Run: headless pygame with SDL's dummy video driver; simulated clock (each Clock.tick advances the game by its frame time, no real sleeping); random seed 0; keys injected as events and as key.get_pressed() state; no mouse input.
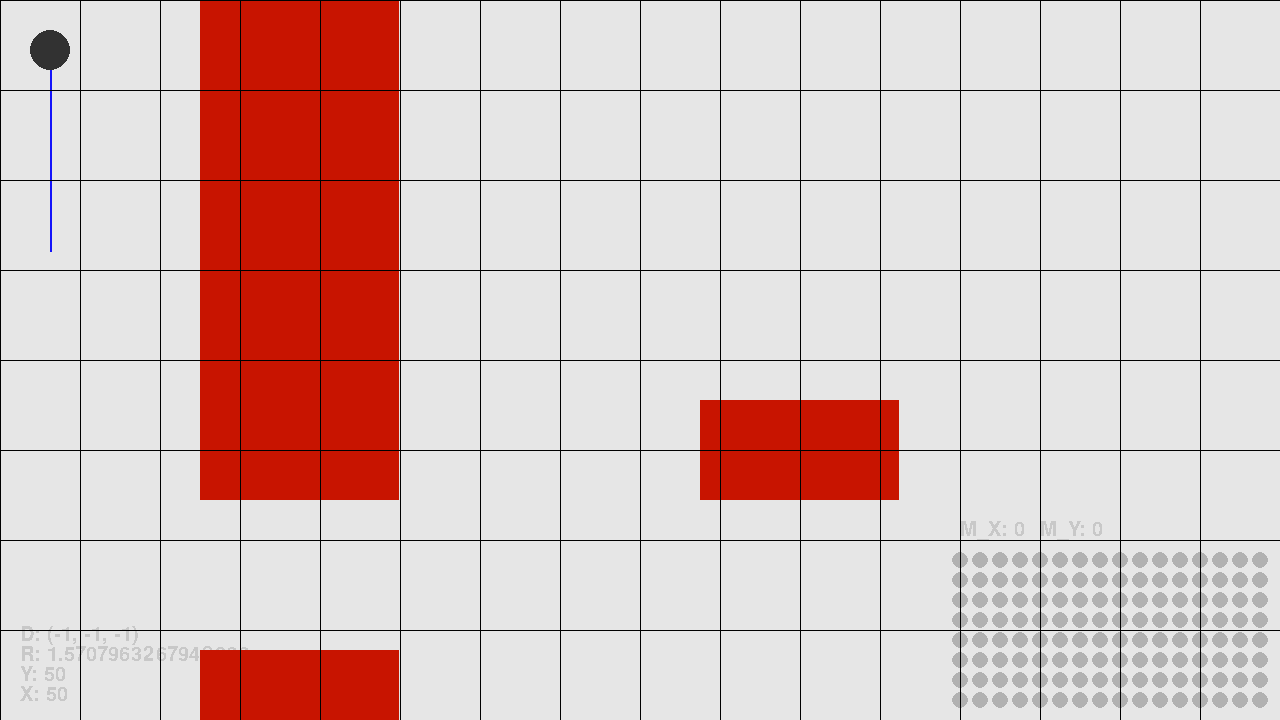
Frame 1 of 4 · flips 1–60 · no input
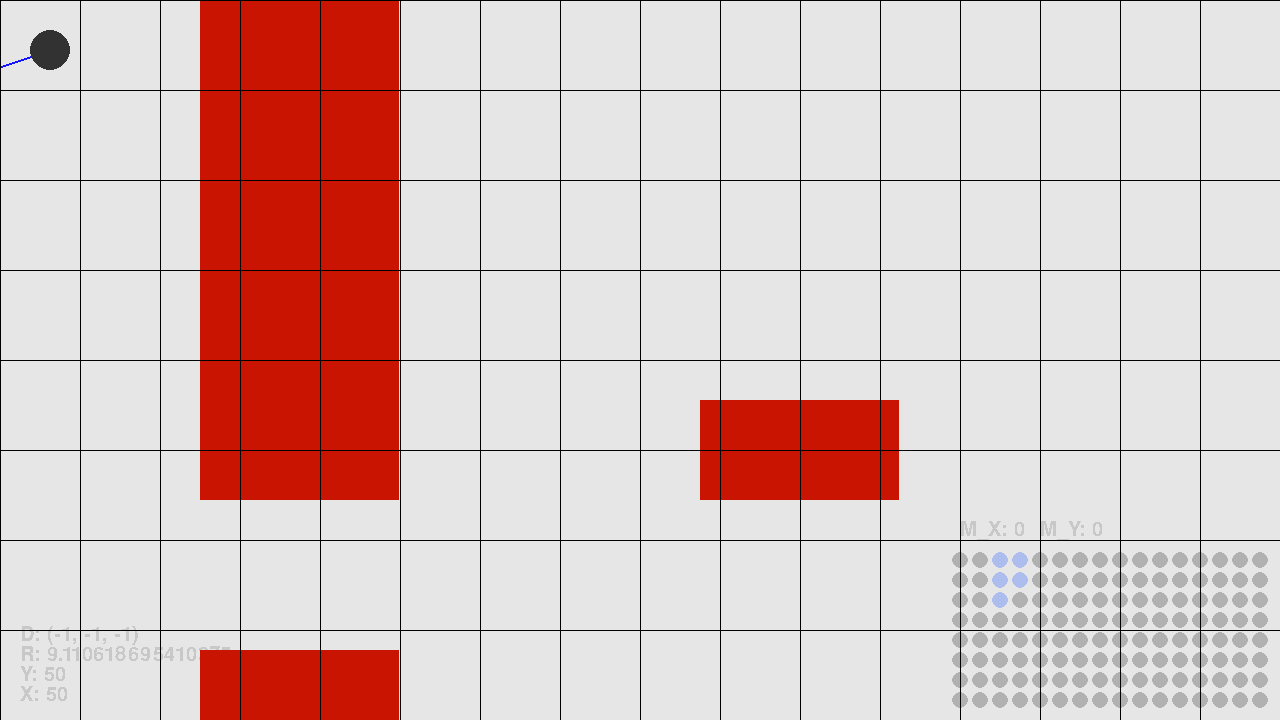
Frame 2 of 4 · flips 61–180 · tapped SPACE, RETURN · held RIGHT (→), D
Frame 3 of 4 · flips 181–300 · held DOWN (↓), S · screen unchanged from frame 2, image omitted
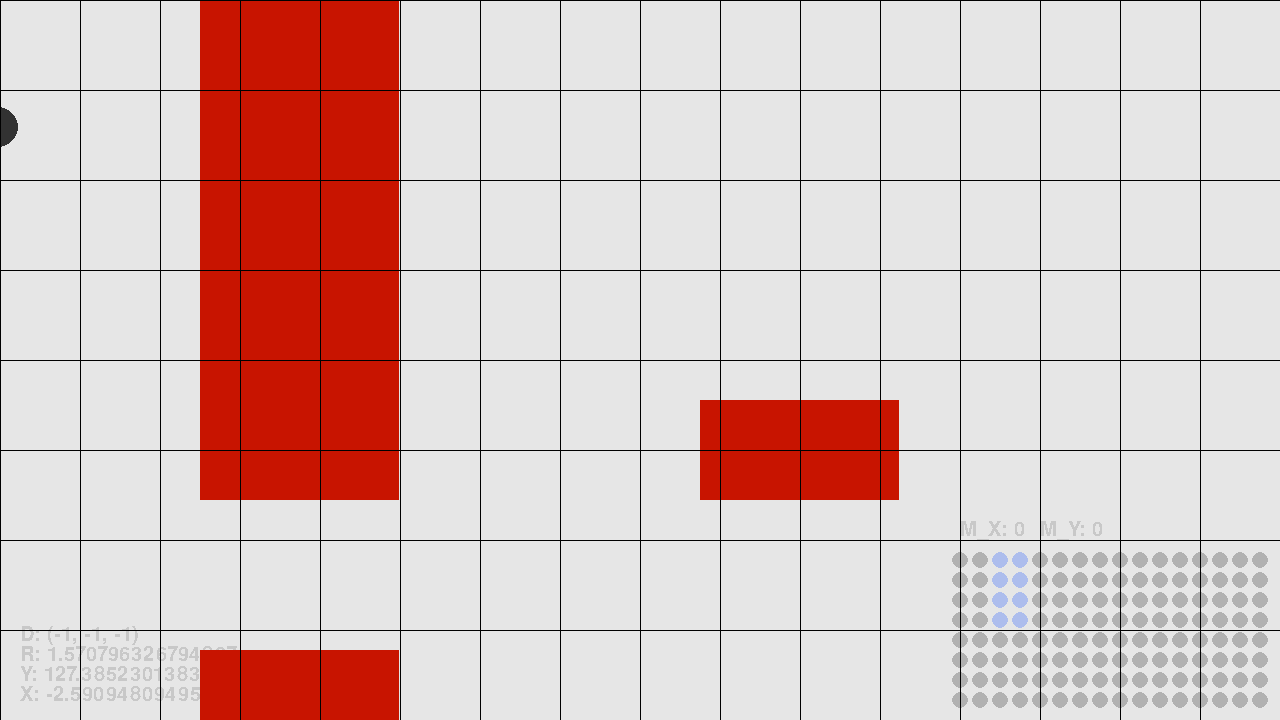
Frame 4 of 4 · flips 301–420 · held LEFT (←), A, UP (↑), W

The pygame program that drew these frames:

import math

import pygame

WIDTH, HEIGHT = 1280, 720

# pygame setup
pygame.init()

screen = pygame.display.set_mode((WIDTH, HEIGHT))
pygame.display.set_caption('Robot co skanuje pokój Pana Piotra Matei')
clock = pygame.time.Clock()
running = True

objects = []

walls = [
    # (x, y, width, height, (r, g, b)),
    (200, 0, 199, 500, (200, 20, 0)),
    (200, 650, 199, 70, (200, 20, 0)),
    (700, 400, 199, 100, (200, 20, 0)),
]


class Display:
    def __init__(self, width, height):
        self.width = width
        self.height = height
        self.x = 0
        self.y = 0
        self.states = [[0 for _ in range(width)] for _ in range(height)]

    def draw(self):
        surface = pygame.Surface((WIDTH, HEIGHT), pygame.SRCALPHA)
        for i, x in enumerate(self.states):
            for j, y in enumerate(x):
                color = (60, 60, 60, 80)
                if y == 1:
                    color = (50, 100, 250, 80)
                pygame.draw.circle(surface, color, (WIDTH - i * 20 - 20, HEIGHT - j * 20 - 20), 8, 0)

        screen.blit(surface, (0, 0))

    def set_on(self, x, y):
        print(x, y)
        x = self.height - x
        y = self.width - y
        self.states[x][y] = 1


class Object:
    def __init__(self, x, y, width, height, color):
        self.x = x
        self.y = y
        self.width = width
        self.height = height
        self.color = color

    def check_collisions(self, x, y):
        if self.x < x < self.x + self.width:
            if self.y < y < self.y + self.height:
                return False
        return True

    def draw(self):
        pygame.draw.rect(screen, self.color, pygame.rect.Rect(self.x, self.y, self.width, self.height))


class Robot:
    def __init__(self):
        self.x = 50
        self.y = 50
        self.imaginary_x = 50
        self.imaginary_y = 50
        self.rotation = 1 / 2 * math.pi

    def draw(self):
        # screen.blit(pygame.transform.scale(self.image, (50, 50)), (self.x, self.y))
        pygame.draw.circle(screen, (50, 50, 50), (self.x, self.y), 20, 0)

    def update(self):
        self.hypersonic()
        self.draw()

    def hypersonic(self):
        x, y = self.x, self.y
        ll = True
        while ll:
            x += math.cos(self.rotation)
            y += math.sin(self.rotation)
            for r in objects:
                # x > WIDTH or y > HEIGHT or x < 0 or y < 0 or
                if not r.check_collisions(x, y):
                    ll = False
                    break
            if not ll:
                break
            distance = math.sqrt((self.x - x) * (self.x - x) + (self.y - y) * (self.y - y))
            if distance > 200:
                pygame.draw.line(screen, (20, 20, 250), (self.x, self.y), (x, y), 2)
                return -1, -1, -1
        x, y = round(x), round(y)
        pygame.draw.line(screen, (20, 20, 250), (self.x, self.y), (x, y), 2)
        distance = math.sqrt((self.x - x) * (self.x - x) + (self.y - y) * (self.y - y))
        pygame.draw.circle(screen, (50, 250, 50), (x, y), 5, 0)
        return distance, x, y

    def rotate(self, value):
        self.rotation += math.pi * value * 2

    def move(self, value):
        self.x += math.cos(self.rotation) * value
        self.y += math.sin(self.rotation) * value


robot = Robot()
display = Display(8, 16)

for w in walls:
    obj = Object(*w)
    objects.append(obj)

scanned_points = []

while running:
    for event in pygame.event.get():
        if event.type == pygame.QUIT:
            running = False
    if pygame.key.get_pressed()[pygame.K_LEFT]:
        robot.rotate(-0.01)
    if pygame.key.get_pressed()[pygame.K_RIGHT]:
        robot.rotate(0.01)
    if pygame.key.get_pressed()[pygame.K_UP]:
        robot.move(5)

    screen.fill((230, 230, 230))

    font = pygame.font.SysFont('Garamond', 30)
    textsurface = font.render(f'X: {robot.x}', False, (200, 200, 200))
    screen.blit(textsurface, (20, HEIGHT - 35))

    textsurface = font.render(f'Y: {robot.y}', False, (200, 200, 200))
    screen.blit(textsurface, (20, HEIGHT - 55))

    textsurface = font.render(f'R: {robot.rotation}', False, (200, 200, 200))
    screen.blit(textsurface, (20, HEIGHT - 75))

    distance = robot.hypersonic()
    textsurface = font.render(f'D: {distance}', False, (200, 200, 200))
    screen.blit(textsurface, (20, HEIGHT - 95))

    textsurface = font.render(f'M_X: {display.x}', False, (200, 200, 200))
    screen.blit(textsurface, (WIDTH - display.height * 20, HEIGHT - display.width * 20 - 40))

    textsurface = font.render(f'M_Y: {display.y}', False, (200, 200, 200))
    screen.blit(textsurface, (WIDTH - display.height * 15, HEIGHT - display.width * 20 - 40))

    robot.update()
    for r in objects:
        r.draw()

    if distance[0] != -1:
        if (distance[1], distance[2]) not in scanned_points:
            scanned_points.append((round(distance[1] / (WIDTH / 16)), round(distance[2] / (HEIGHT / 8))))

    for p in scanned_points:
        display.set_on(p[0] + 1, p[1] + 1)

    display.draw()

    for i in range(16):
        pygame.draw.line(screen, (0, 0, 0), (i * (WIDTH / 16), 0), (i * (WIDTH / 16), HEIGHT))

    for i in range(8):
        pygame.draw.line(screen, (0, 0, 0), (0, i * HEIGHT / 8), (WIDTH, i * HEIGHT / 8))

    # flip() the display to put your work on screen
    pygame.display.flip()

    clock.tick(20)

pygame.quit()
